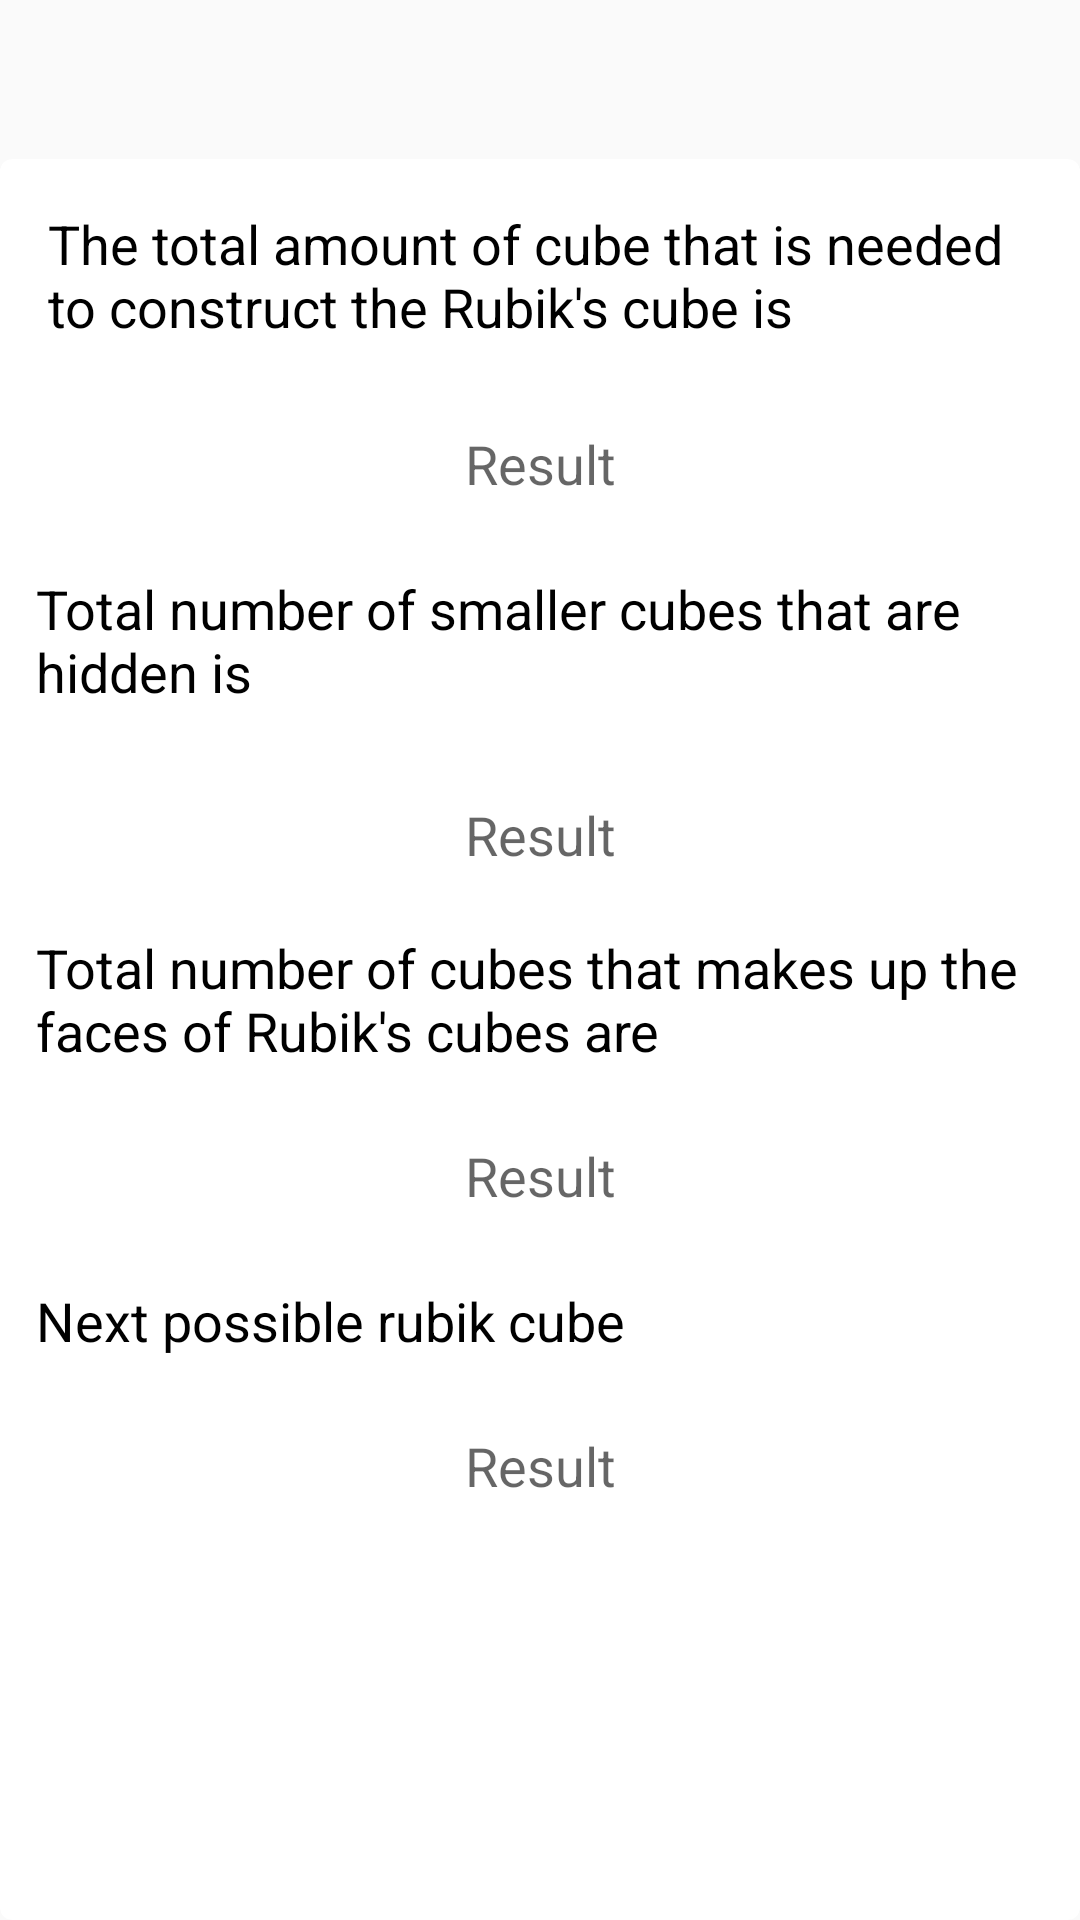

The Android layout XML behind this screen, and the referenced resources:
<!-- AndroidManifest.xml: application theme AppTheme -->
<!-- res/layout/content_rubik.xml -->
<?xml version="1.0" encoding="utf-8"?>
<RelativeLayout
    xmlns:android="http://schemas.android.com/apk/res/android"
    xmlns:tools="http://schemas.android.com/tools"
    android:layout_width="match_parent"
    android:layout_height="match_parent"
    tools:context="com.dev.ehnyn.rubikmath.RubikActivity"
    tools:showIn="@layout/activity_rubik">

    <android.support.v7.widget.CardView
        xmlns:card_view="http://schemas.android.com/apk/res-auto"
        android:id="@+id/cvForm"
        android:layout_width="match_parent"
        android:layout_height="match_parent"
        card_view:cardCornerRadius="4dp"
        android:layout_marginTop="53dp"
        android:layout_alignParentTop="true"
        android:layout_alignParentRight="true"
        android:layout_alignParentEnd="true">

        <RelativeLayout
            android:layout_height="match_parent"
            android:layout_width="match_parent">

            <TextView
                android:id="@+id/tvTotalCube"
                android:layout_width="wrap_content"
                android:layout_height="wrap_content"
                android:text="@string/cubeNum"
                android:padding="8dp"
                android:layout_margin="8dp"
                android:textAppearance="?android:textAppearanceMedium"
                android:textColor="@color/colorBlack"/>

            <TextView
                android:id="@+id/tvTotal"
                android:layout_height="wrap_content"
                android:layout_width="match_parent"
                android:layout_below="@+id/tvTotalCube"
                android:textAlignment="center"
                android:padding="4dp"
                android:layout_margin="8dp"
                android:textAppearance="?android:textAppearanceMedium"
                android:hint="@string/Result"/>

            <TextView
                android:id="@+id/tvHiddenCubes"
                android:layout_width="wrap_content"
                android:layout_height="wrap_content"
                android:text="@string/hiddenCube"
                android:layout_below="@+id/tvTotal"
                android:padding="4dp"
                android:layout_margin="8dp"
                android:textAppearance="?android:textAppearanceMedium"
                android:textColor="@color/colorBlack"/>


            <TextView
                android:id="@+id/tvHidden"
                android:layout_width="match_parent"
                android:layout_height="wrap_content"
                android:gravity="center"
                android:paddingTop="10dp"
                android:hint="@string/Result"
                android:layout_margin="8dp"
                android:layout_below="@+id/tvHiddenCubes"
                android:textAppearance="?android:textAppearanceMedium" />

            <TextView
                android:id="@+id/tvfaceCube"
                android:layout_width="wrap_content"
                android:layout_height="wrap_content"
                android:text="@string/faceCube"
                android:layout_below="@+id/tvHidden"
                android:padding="4dp"
                android:layout_margin="8dp"
                android:textAppearance="?android:textAppearanceMedium"
                android:textColor="@color/colorBlack"/>

            <TextView
                android:id="@+id/tvFace"
                android:layout_height="wrap_content"
                android:layout_width="match_parent"
                android:layout_below="@+id/tvfaceCube"
                android:textAppearance="?android:textAppearanceMedium"
                android:textAlignment="center"
                android:padding="4dp"
                android:layout_margin="8dp"
                android:hint="@string/Result"/>

            <TextView
                android:id="@+id/tvNextCube"
                android:layout_width="wrap_content"
                android:layout_height="wrap_content"
                android:text="@string/nextCube"
                android:layout_below="@+id/tvFace"
                android:padding="4dp"
                android:layout_margin="8dp"
                android:textAppearance="?android:textAppearanceMedium"
                android:textColor="@color/colorBlack"/>

            <TextView
                android:id="@+id/tvNext"
                android:layout_height="wrap_content"
                android:layout_width="match_parent"
                android:layout_below="@+id/tvNextCube"
                android:textAppearance="?android:textAppearanceMedium"
                android:textAlignment="center"
                android:padding="4dp"
                android:layout_margin="8dp"
                android:hint="@string/Result"/>
        </RelativeLayout>
    </android.support.v7.widget.CardView>

</RelativeLayout>
<!-- res/layout/activity_rubik.xml (included above) -->
<?xml version="1.0" encoding="utf-8"?>
<android.support.design.widget.CoordinatorLayout xmlns:android="http://schemas.android.com/apk/res/android"
    xmlns:app="http://schemas.android.com/apk/res-auto"
    xmlns:tools="http://schemas.android.com/tools"
    android:layout_width="match_parent"
    android:layout_height="match_parent"
    tools:context="com.dev.ehnyn.rubikmath.RubikActivity">

    <android.support.design.widget.AppBarLayout
        android:layout_width="match_parent"
        android:layout_height="wrap_content"
        android:theme="@style/AppTheme.AppBarOverlay">

        <android.support.v7.widget.Toolbar
            android:id="@+id/toolbar"
            android:layout_width="match_parent"
            android:layout_height="?attr/actionBarSize"
            android:background="?attr/colorPrimary"
            app:popupTheme="@style/AppTheme.PopupOverlay" />

    </android.support.design.widget.AppBarLayout>

    <include layout="@layout/content_rubik" />
</android.support.design.widget.CoordinatorLayout>
<!-- resources referenced by this layout -->
<resources>
  <color name="colorBlack">#000000</color>
  <string name="Result"> Result</string>
  <string name="cubeNum">The total amount of cube that is needed to construct the Rubik\'s cube is</string>
  <string name="faceCube">Total number of cubes that makes up the faces of Rubik\'s cubes are</string>
  <string name="hiddenCube">Total number of smaller cubes that are hidden is</string>
  <string name="nextCube"> Next possible rubik cube </string>
  <style name="AppTheme.AppBarOverlay" parent="ThemeOverlay.AppCompat.Dark.ActionBar" />
  <style name="AppTheme.PopupOverlay" parent="ThemeOverlay.AppCompat.Light" />
  <style name="AppTheme" parent="Theme.AppCompat.Light.DarkActionBar">
          
          <item name="colorPrimary">@color/colorMagenta</item>
          <item name="colorPrimaryDark">@color/colorMagenta2</item>
          <item name="colorAccent">@color/colorAccent</item>
      </style>
  <color name="colorMagenta">#ae2d59</color>
  <color name="colorMagenta2">#791f3e</color>
  <color name="colorAccent">#FF4081</color>
</resources>
